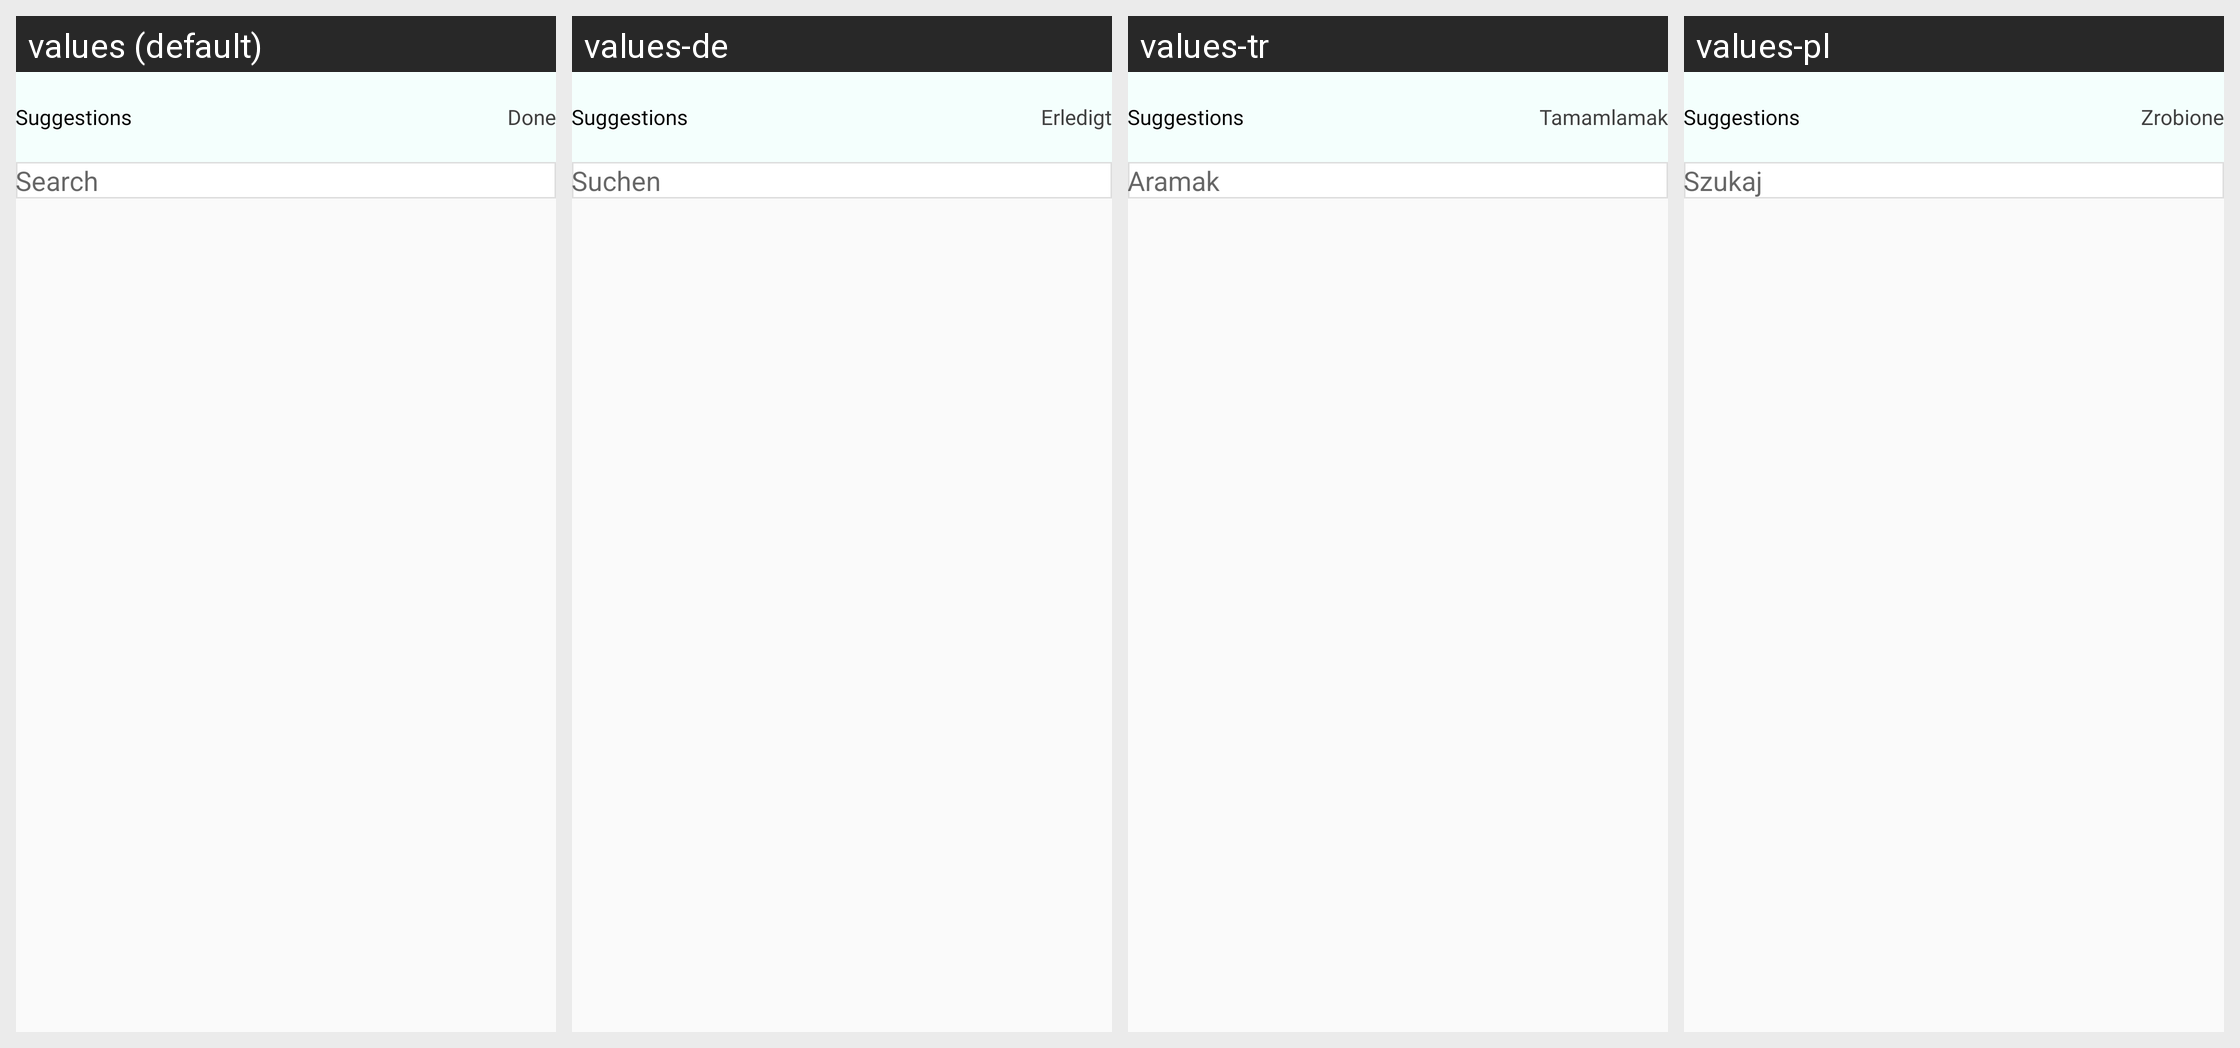

Translations of the strings shown on this Android screen, per locale in the grid:
Android screen res/layout/activity_suggestion_list.xml rendered under 4 locales, left to right: values (default), values-de, values-tr, values-pl. Device: Nexus 5 (rendered at 1080×1920; each locale shown at half size, 540×960, under a caption strip naming it); theme Theme.CallisDairy.
Other locales in the repository, not shown: values-bn, values-enm, values-es, values-fr, values-hi, values-in, values-it, values-kn, values-nl, values-phi, values-pt, values-ro, values-ru, values-ta, values-vi, values-zh.
Strings drawn on this screen, with the default value and each locale's value (text and hints the layout hard-codes, and strings that could not be matched under every locale, appear in the picture but are not listed):

done
  values: Done
  values-de: Erledigt
  values-tr: Tamamlamak
  values-pl: Zrobione

search
  values: Search
  values-de: Suchen
  values-tr: Aramak
  values-pl: Szukaj
